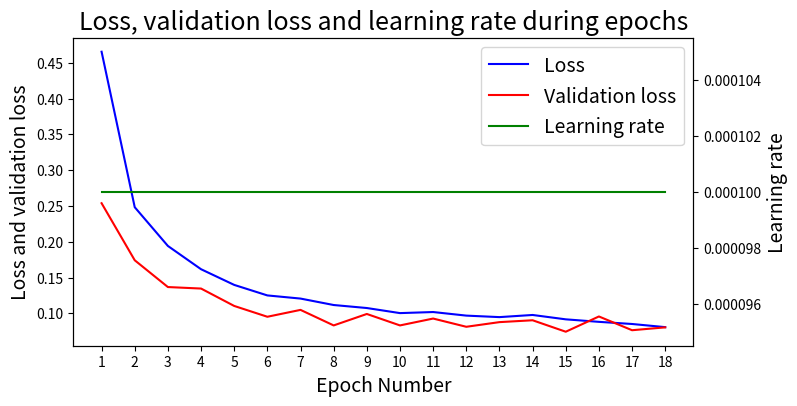

The matplotlib source for this figure: (Note: this script raises an exception after producing the figure.)
# --------------------------------------------------
# Script: Make plot to visualize the loss, validation loss and learning rate during epochs.
# This sript uses the copied date from the output of the deeplearning training script to make a plot.
# --------------------------------------------------

# Needed packages for the code.
import matplotlib.pyplot as plt

# Define saving path of the plot
general_path = "C:/Users/<user>/Documents/Technische Geneeskunde/Module 12 TGO/Python/fluoroscopy"
save_general_path = general_path + "/deeplearning_model"
dpi = 1000  # Set the dpi of the image

# Data obtained from the output window of the deep learning script.
epoch = [1, 2, 3, 4, 5, 6, 7, 8, 9, 10, 11, 12, 13, 14, 15, 16, 17, 18]
loss = [0.4654, 0.2482, 0.1941, 0.1616, 0.1397, 0.125, 0.1206, 0.1116, 0.1074, 0.1003, 0.1018, 0.0968, 0.0947, 0.0977, 0.0916, 0.0881, 0.0851, 0.0807]
val_loss = [0.2538, 0.1741, 0.1367, 0.1346, 0.1103, 0.0952, 0.1048, 0.0831, 0.0991, 0.0831, 0.0927, 0.0812, 0.0877, 0.0903, 0.0743, 0.0956, 0.0764, 0.0804]
lr = [0.0001, 0.0001, 0.0001, 0.0001, 0.0001, 0.0001, 0.0001, 0.0001, 0.0001, 0.0001, 0.0001, 0.0001, 0.0001, 0.0001, 0.0001, 0.0001, 0.0001, 0.0001]

# Create a plot with certain size.
fig, ax1 = plt.subplots(figsize=(8, 4))

# Adjust the fontsize for the title, axis labels and legend labels.
fontsize_title = 18
fontsize_label = 14
fontsize_legend = 14

# Set the data for the first y axis and assign the x and y label.
ax1.plot(epoch, loss, color='blue', label='Loss')
ax1.plot(epoch, val_loss, color='red', label='Validation loss')
ax1.set_xlabel('Epoch Number', fontsize=fontsize_label)
ax1.set_ylabel('Loss and validation loss', fontsize=fontsize_label)
ax1.set_title('Loss, validation loss and learning rate during epochs', fontsize=fontsize_title)

# Creating the secondary y-axis to show the learning rate on.
ax2 = ax1.twinx()
ax2.plot(epoch, lr, color='green', label='Learning rate')
ax2.set_ylabel('Learning rate', fontsize=fontsize_label)

# Set the x-axis ticks to display the epoch values.
ax1.set_xticks(epoch)

# Displaying legend.
lines = ax1.get_lines() + ax2.get_lines()
labels = [line.get_label() for line in lines]
ax1.legend(lines, labels, loc='upper right', fontsize=fontsize_legend)

# Save the plot as a PNG image without white space.
path = save_general_path + "/deeplearning_model.png"
plt.savefig(path, format='png', dpi=dpi, bbox_inches='tight')

# Show the plot.
plt.show()